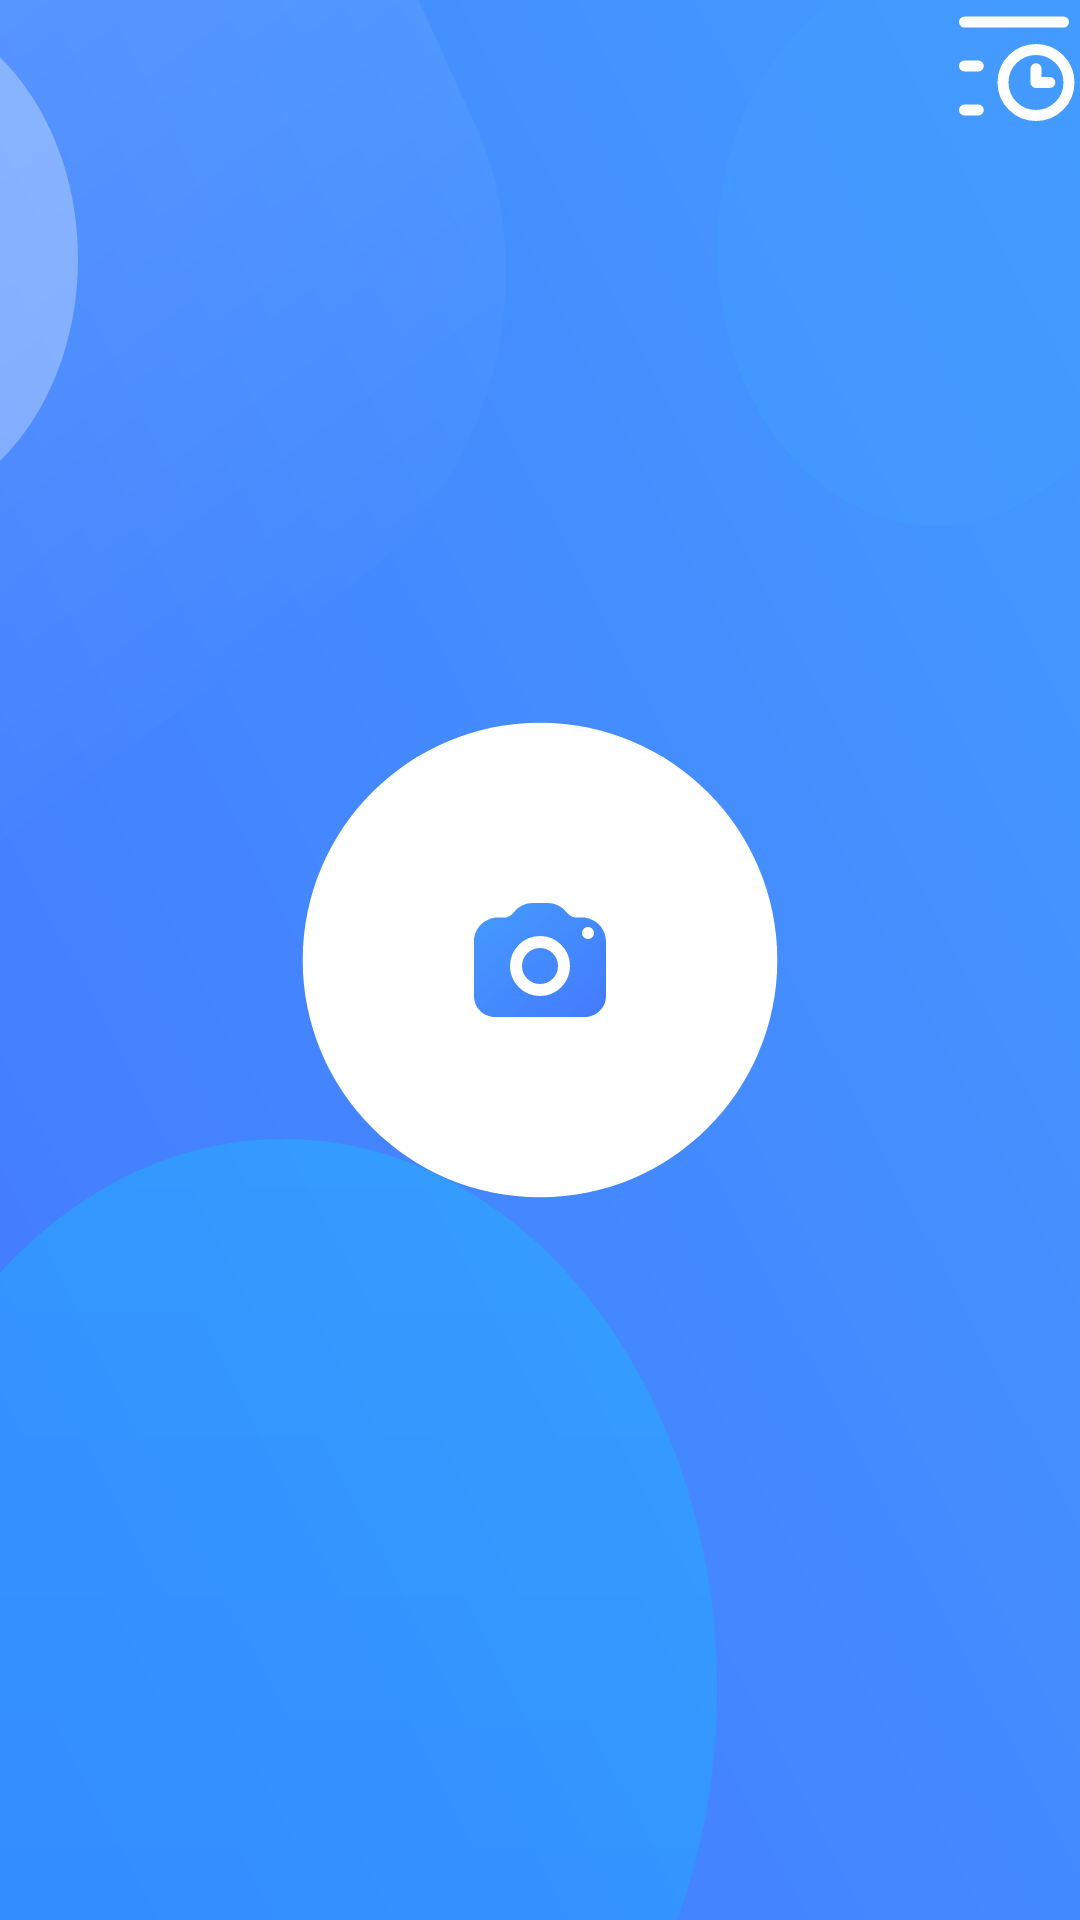

Android layout source for this screen:
<!-- AndroidManifest.xml: activity theme Theme.Result -->
<!-- res/layout/activity_mainpage.xml -->
<?xml version="1.0" encoding="utf-8"?>
<androidx.constraintlayout.widget.ConstraintLayout xmlns:android="http://schemas.android.com/apk/res/android"
    xmlns:app="http://schemas.android.com/apk/res-auto"
    xmlns:tools="http://schemas.android.com/tools"
    android:layout_width="match_parent"
    android:layout_height="match_parent"
    android:background="@color/white"
    tools:context=".mainPage.MainPageActivity">


    <RelativeLayout
        android:id="@+id/StartView"
        android:layout_width="match_parent"
        android:layout_height="match_parent"
        android:background="@drawable/mainpage_background"
        >


        <ImageView
            android:id="@+id/circle1"
            android:layout_width="140dp"
            android:layout_height="140dp"
            android:background="@drawable/mainpage_circle1"
            android:layout_centerInParent="true"
            />

        <ImageView
            android:id="@+id/circle2"
            android:layout_width="180dp"
            android:layout_height="180dp"
            android:background="@drawable/mainpage_circle2"
            android:layout_centerInParent="true"
            />

        <Button
            android:id="@+id/btnOpenHistory"
            android:layout_width="44dp"
            android:layout_height="44dp"
            android:layout_alignParentTop="true"
            android:layout_alignParentRight="true"
            android:background="@drawable/mainpage_history"
            tools:ignore="SpeakableTextPresentCheck" />

        <Button
            android:id="@+id/btnOpenCamera"
            android:layout_width="100dp"
            android:layout_height="100dp"
            android:layout_centerInParent="true"
            android:background="@drawable/mainpage_camera" />

    </RelativeLayout>
    
    <RelativeLayout
        android:id="@+id/OperateView"
        android:layout_width="match_parent"
        android:layout_height="match_parent"
        android:visibility="gone"
        >
        <ImageView
            android:id="@+id/ivShowPicture"
            android:layout_width="match_parent"
            android:layout_height="match_parent"
            android:layout_centerHorizontal="true"
            android:layout_marginBottom="80dp"
            android:layout_marginTop="80dp"
            />
        <Button
            android:id="@+id/btnO_crop"
            android:layout_width="44dp"
            android:layout_height="44dp"
            android:layout_marginTop="48dp"
            android:layout_marginRight="48dp"
            android:layout_alignParentTop="true"
            android:layout_alignParentRight="true"
            android:background="@drawable/mainpage_crop"
            android:visibility="visible"
            /> 
        <Button
            android:id="@+id/btnOpenAlbum"
            android:layout_width="44dp"
            android:layout_height="44dp"
            android:layout_alignParentTop="true"
            android:layout_alignParentLeft="true"
            android:layout_marginTop="48dp"
            android:layout_marginLeft="48dp"
            android:background="@drawable/mainpage_album" />
        <Button
            android:id="@+id/btnO_confirm"
            android:layout_width="68dp"
            android:layout_height="68dp"
            android:layout_marginBottom="80dp"
            android:layout_alignParentBottom="true"
            android:layout_centerInParent="true"
            android:background="@drawable/mainpage_confirm"
            android:visibility="visible"
            />
        <Button
            android:id="@+id/btnO_back"
            android:layout_width="44dp"
            android:layout_height="44dp"
            android:layout_marginRight="48dp"
            android:layout_alignParentBottom="true"
            android:layout_alignParentRight="true"
            android:layout_marginBottom="80dp"
            android:background="@drawable/mainpage_backcamera"
            />

        <Button
            android:id="@+id/btnO_revolve"
            android:layout_width="44dp"
            android:layout_height="44dp"
            android:layout_marginLeft="48dp"
            android:layout_marginBottom="80dp"
            android:layout_alignParentBottom="true"
            android:layout_alignParentLeft="true"
            android:background="@drawable/mainpage_revolve"
            android:visibility="visible"
            /> 
    </RelativeLayout>


</androidx.constraintlayout.widget.ConstraintLayout>
<!-- resources referenced by this layout -->
<resources>
  <color name="white">#FFFFFFFF</color>
  <!-- drawable mainpage_circle1 (drawable) -->
  <vector xmlns:android="http://schemas.android.com/apk/res/android"
      android:width="140dp"
      android:height="140dp"
      android:viewportWidth="1024"
      android:viewportHeight="1024">
    <path
        android:pathData="M62,512c0,248.53 201.47,450 450,450s450,-201.47 450,-450c0,-248.53 -201.47,-450 -450,-450 -248.53,0 -450,201.47 -450,450z"
        android:fillColor="#ffffff"/>
  </vector>
  <!-- drawable mainpage_circle2 (drawable) -->
  <vector xmlns:android="http://schemas.android.com/apk/res/android"
      android:width="180dp"
      android:height="180dp"
      android:viewportWidth="1024"
      android:viewportHeight="1024">
    <path
        android:pathData="M62,512c0,248.53 201.47,450 450,450s450,-201.47 450,-450c0,-248.53 -201.47,-450 -450,-450 -248.53,0 -450,201.47 -450,450z"
        android:fillColor="#ffffff"/>
  </vector>
  <!-- drawable mainpage_confirm (drawable) -->
  <vector xmlns:android="http://schemas.android.com/apk/res/android"
      xmlns:aapt="http://schemas.android.com/aapt"
      android:width="68dp"
      android:height="68dp"
      android:viewportWidth="68"
      android:viewportHeight="68">
    <path
        android:pathData="M34,68C52.7777,68 68,52.7777 68,34C68,15.2223 52.7777,0 34,0C15.2223,0 0,15.2223 0,34C0,52.7777 15.2223,68 34,68Z"
        android:fillType="evenOdd">
      <aapt:attr name="android:fillColor">
        <gradient 
            android:startY="34"
            android:startX="-34"
            android:endY="102"
            android:endX="34"
            android:type="linear">
          <item android:offset="0" android:color="#FF449BFF"/>
          <item android:offset="1" android:color="#FF447AFF"/>
        </gradient>
      </aapt:attr>
    </path>
    <path
        android:pathData="M19.7266,31.3807C18.6689,32.2682 18.531,33.8451 19.4185,34.9028L26.4892,43.3292C26.5992,43.4604 26.7199,43.5774 26.8489,43.6801C26.9276,43.825 27.0219,43.9641 27.1319,44.0953C28.0194,45.153 29.5963,45.2909 30.654,44.4034L48.273,29.6193C49.3307,28.7318 49.4687,27.1549 48.5812,26.0972C47.6937,25.0395 46.1168,24.9016 45.0591,25.7891L29.3552,38.9662L23.2487,31.6888C22.3612,30.6311 20.7843,30.4932 19.7266,31.3807Z"
        android:fillColor="#ffffff"
        android:fillType="evenOdd"/>
  </vector>
  <!-- drawable mainpage_history (drawable) -->
  <vector android:height="44dp" android:viewportHeight="24"
      android:viewportWidth="24" android:width="44dp" xmlns:android="http://schemas.android.com/apk/res/android">
      <path android:fillColor="#00000000" android:fillType="evenOdd"
          android:pathData="M16,21C19.3137,21 22,18.3137 22,15C22,11.6863 19.3137,9 16,9C12.6863,9 10,11.6863 10,15C10,18.3137 12.6863,21 16,21Z"
          android:strokeColor="#ffffff" android:strokeWidth="2"/>
      <path android:fillColor="#00000000"
          android:pathData="M16,12.5V15H18.5"
          android:strokeColor="#ffffff" android:strokeLineCap="round"
          android:strokeLineJoin="round" android:strokeWidth="2"/>
      <path android:fillColor="#00000000" android:pathData="M3,12H5.5"
          android:strokeColor="#ffffff" android:strokeLineCap="round"
          android:strokeLineJoin="round" android:strokeWidth="2"/>
      <path android:fillColor="#00000000" android:pathData="M3,4H21"
          android:strokeColor="#ffffff" android:strokeLineCap="round"
          android:strokeLineJoin="round" android:strokeWidth="2"/>
      <path android:fillColor="#00000000" android:pathData="M3,20H5.5"
          android:strokeColor="#ffffff" android:strokeLineCap="round"
          android:strokeLineJoin="round" android:strokeWidth="2"/>
  </vector>
</resources>
